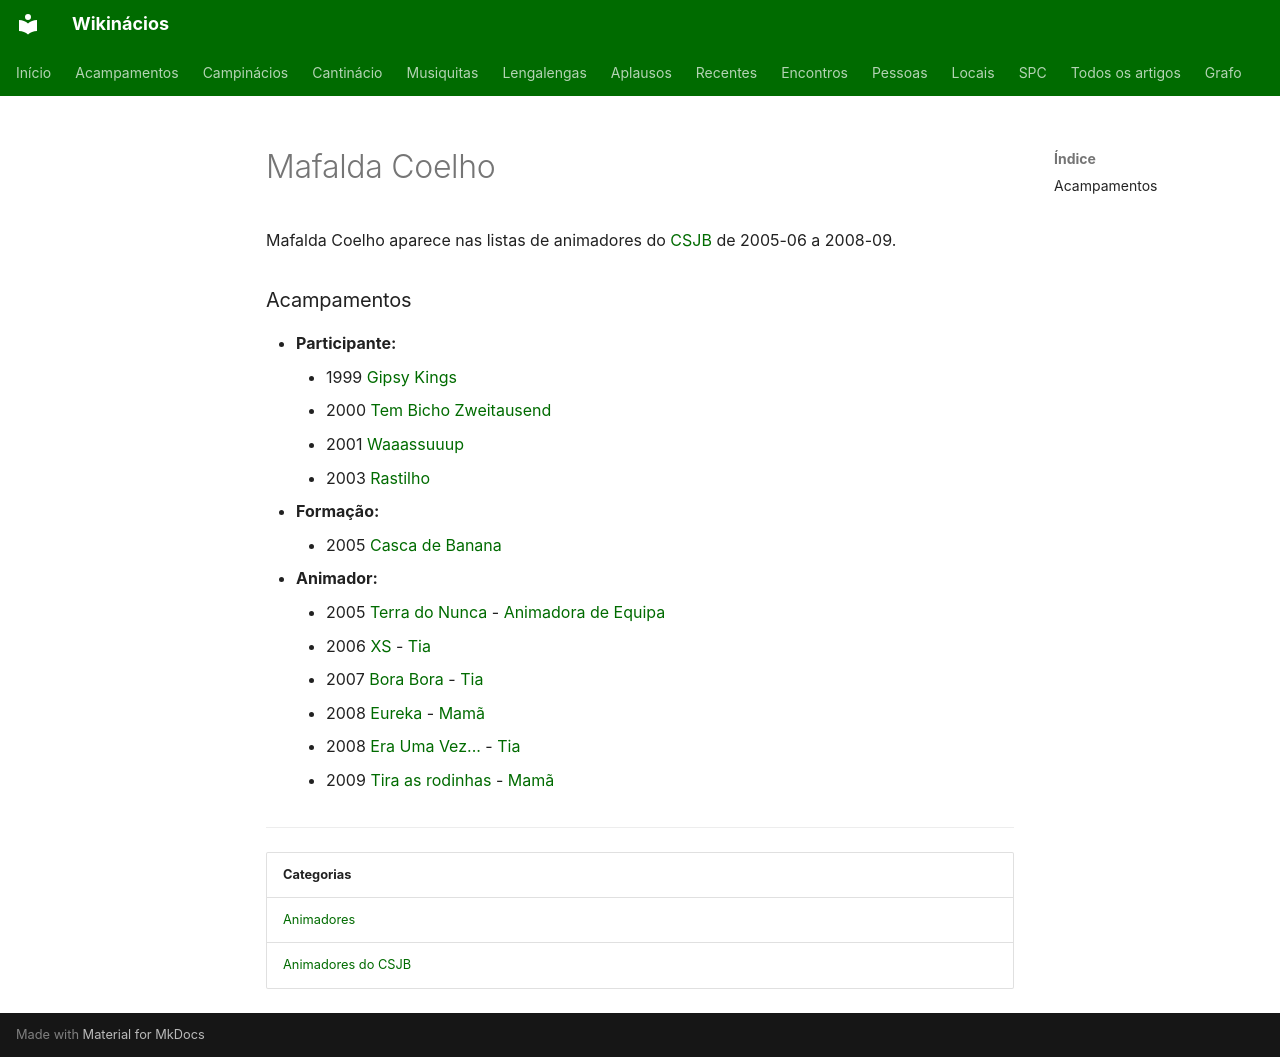

repository: neteinstein/Campinacios · page: Pessoas/M/Mafalda Coelho.html · generator: mkdocs

# Mafalda Coelho

Mafalda Coelho aparece nas listas de animadores do [CSJB](../../Movimento/CSJB.md) de 2005-06 a 2008-09.

### Acampamentos

- **Participante:**
    - 1999 [Gipsy Kings](../../Acampamentos/1999/Gipsy%20Kings.md)
    - 2000 [Tem Bicho Zweitausend](../../Acampamentos/2000/Tem%20Bicho%20Zweitausend.md)
    - 2001 [Waaassuuup](../../Acampamentos/2001/Waaassuuup.md)
    - 2003 [Rastilho](../../Acampamentos/2003/Rastilho.md)
- **Formação:**
    - 2005 [Casca de Banana](../../Acampamentos/2005/Casca%20de%20Banana.md)
- **Animador:**
    - 2005 [Terra do Nunca](../../Acampamentos/2005/Terra%20do%20Nunca.md) - [Animadora de Equipa](../../Cargos/Animador%20de%20Equipa.md)
    - 2006 [XS](../../Acampamentos/2006/XS.md) - [Tia](../../Cargos/Tio.md)
    - 2007 [Bora Bora](../../Acampamentos/2007/Bora%20Bora.md) - [Tia](../../Cargos/Tio.md)
    - 2008 [Eureka](../../Acampamentos/2008/Eureka.md) - [Mamã](../../Cargos/Mam%C3%A3.md)
    - 2008 [Era Uma Vez...](../../Acampamentos/2008/Era%20Uma%20Vez....md) - [Tia](../../Cargos/Tio.md)
    - 2009 [Tira as rodinhas](../../Acampamentos/2009/Tira%20as%20rodinhas.md) - [Mamã](../../Cargos/Mam%C3%A3.md)

---

| Categorias |
| --- |
| [Animadores](../../Categorias/Animadores.md) |
| [Animadores do CSJB](../../Categorias/Animadores%20do%20CSJB.md) |
